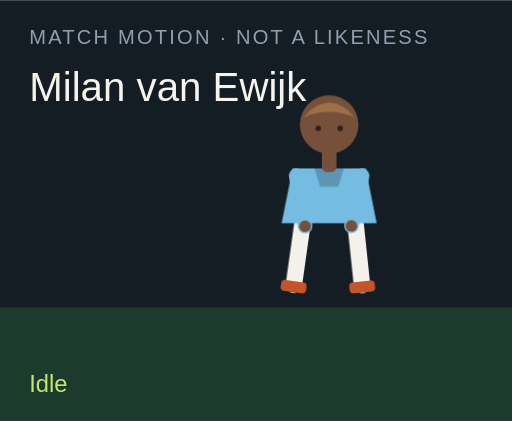
t = 0.00 s
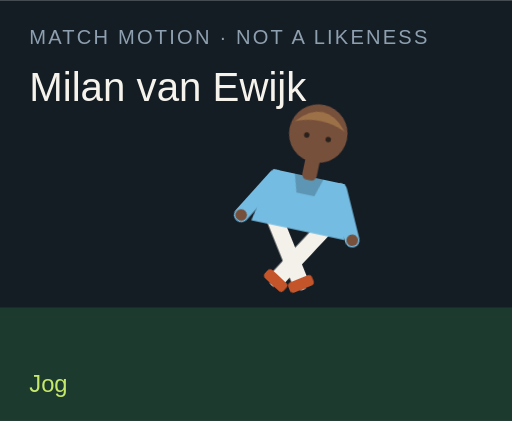
t = 1.50 s
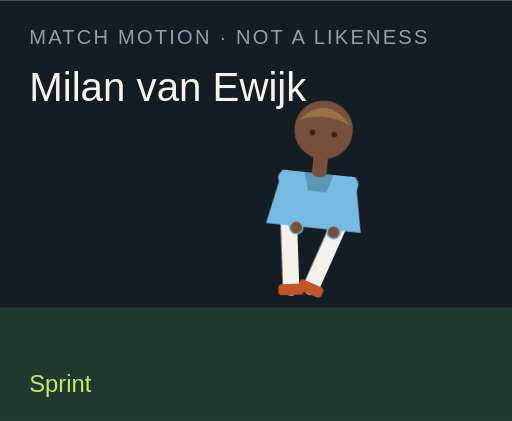
t = 3.00 s
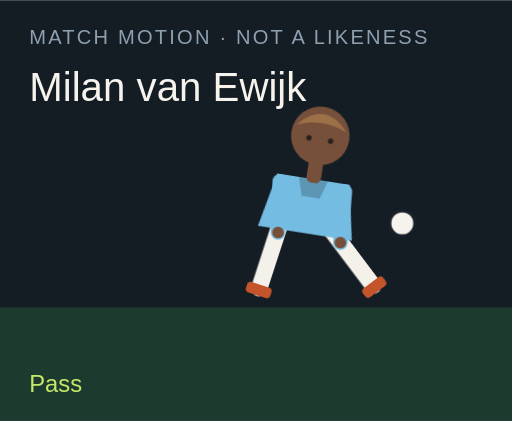
t = 4.50 s
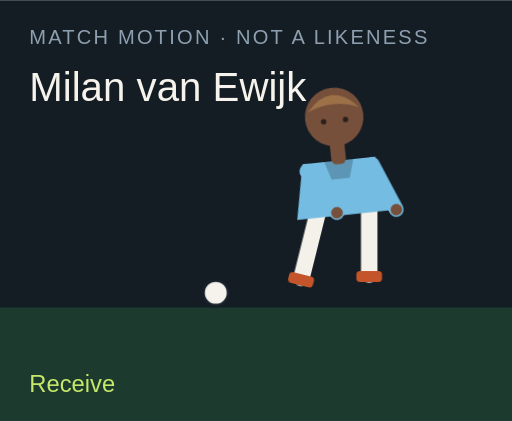
t = 6.00 s
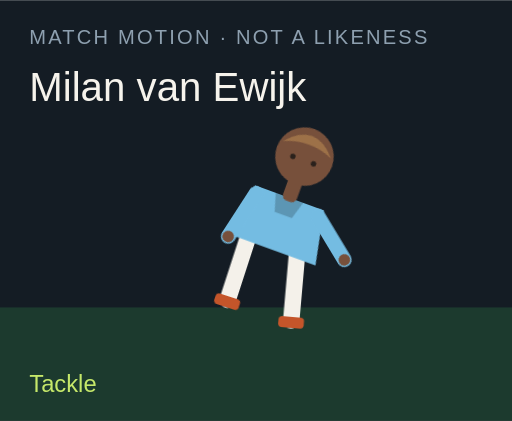
t = 7.50 s

The animated SVG that drew these frames (rendered in a browser with its animation timeline set to each time). Animation: 18 CSS @keyframes rules; one cycle of 9.00 s, repeats indefinitely.

<?xml version="1.0" encoding="UTF-8"?>
<svg xmlns="http://www.w3.org/2000/svg" viewBox="0 0 280 230" role="img">
  <style>@media (prefers-reduced-motion: reduce){animate,animateTransform{display:none}}</style>
  <rect width="280" height="230" fill="#141c24"/>
  <rect y="168" width="280" height="62" fill="#1c3a2e"/>
  <text x="16" y="24" fill="#8ea0b0" font-family="Arial,sans-serif" font-size="11" letter-spacing="1.2">MATCH MOTION · NOT A LIKENESS</text>
  <text x="16" y="55" fill="#f6f3ec" font-family="Impact,sans-serif" font-size="22">Milan van Ewijk</text>
  <circle r="7" fill="#f6f3ec" stroke="#172028" stroke-width="2" id="motion-15436" cx="150" cy="160" opacity="0">
    
    
    
  </circle>
  <g transform="translate(132 40)">
    <g id="motion-15458" transform="rotate(0 48 90)">
      
      <g id="motion-15460" transform="translate(0 0)">
        
        <g transform="translate(34 78)"><g id="motion-15462" transform="rotate(8)"><path d="M0 0 V38" stroke="#f4f1ea" stroke-width="9" stroke-linecap="round"/><rect x="-7" y="36" width="14" height="6" rx="2" fill="#c4552a"/></g></g>
        <g transform="translate(62 78)"><g id="motion-15464" transform="rotate(-6)"><path d="M0 0 V38" stroke="#f4f1ea" stroke-width="9" stroke-linecap="round"/><rect x="-7" y="36" width="14" height="6" rx="2" fill="#c4552a"/></g></g>
        <path d="M28 52 h40 l6 30 H22 Z" fill="#74bce2"/>
        <path d="M40 52 h16 l-3 10 H43 Z" fill="#000" opacity=".2"/>
        <g transform="translate(30 56)"><g id="motion-15466" transform="rotate(-10)"><path d="M0 0 V28" stroke="#74bce2" stroke-width="8" stroke-linecap="round"/><circle cx="0" cy="28" r="3.2" fill="#77503b"/></g></g>
        <g transform="translate(66 56)"><g id="motion-15468" transform="rotate(12)"><path d="M0 0 V28" stroke="#74bce2" stroke-width="8" stroke-linecap="round"/><circle cx="0" cy="28" r="3.2" fill="#77503b"/></g></g>
        <rect x="44" y="40" width="8" height="14" rx="3" fill="#77503b"/>
        <circle cx="48" cy="28" r="16" fill="#77503b"/>
        <path d="M34 24 Q48 8 62 24 Q48 18 34 24" fill="#9d7148"/>
        <circle cx="42" cy="30" r="1.5" fill="#2a211c"/><circle cx="54" cy="30" r="1.5" fill="#2a211c"/>
      </g>
    </g>
  </g>
  <text x="16" y="214" fill="#c6e86a" font-family="Arial,sans-serif" font-size="13" opacity="1" id="motion-15440">Idle</text><text x="16" y="214" fill="#c6e86a" font-family="Arial,sans-serif" font-size="13" opacity="0" id="motion-15442">Jog</text><text x="16" y="214" fill="#c6e86a" font-family="Arial,sans-serif" font-size="13" opacity="0" id="motion-15444">Sprint</text><text x="16" y="214" fill="#c6e86a" font-family="Arial,sans-serif" font-size="13" opacity="0" id="motion-15446">Dribble</text><text x="16" y="214" fill="#c6e86a" font-family="Arial,sans-serif" font-size="13" opacity="0" id="motion-15448">Pass</text><text x="16" y="214" fill="#c6e86a" font-family="Arial,sans-serif" font-size="13" opacity="0" id="motion-15450">Shoot</text><text x="16" y="214" fill="#c6e86a" font-family="Arial,sans-serif" font-size="13" opacity="0" id="motion-15452">Receive</text><text x="16" y="214" fill="#c6e86a" font-family="Arial,sans-serif" font-size="13" opacity="0" id="motion-15454">Tackle</text><text x="16" y="214" fill="#c6e86a" font-family="Arial,sans-serif" font-size="13" opacity="0" id="motion-15456">Point</text>
<style>@keyframes track-15437{0%{cx:150px}11.1%{cx:156px}22.2%{cx:164px}33.300000000000004%{cx:142px}44.4%{cx:190px}55.60000000000001%{cx:250px}66.7%{cx:118px}77.8%{cx:150px}88.9%{cx:150px}100%{cx:150px}}@keyframes track-15438{0%{cy:160px}11.1%{cy:158px}22.2%{cy:154px}33.300000000000004%{cy:156px}44.4%{cy:148px}55.60000000000001%{cy:96px}66.7%{cy:160px}77.8%{cy:160px}88.9%{cy:160px}100%{cy:160px}}@keyframes track-15439{0%{opacity:0}11.1%{opacity:0}22.2%{opacity:0}33.300000000000004%{opacity:1}44.4%{opacity:1}55.60000000000001%{opacity:1}66.7%{opacity:1}77.8%{opacity:0}88.9%{opacity:0}100%{opacity:0}}@keyframes track-15441{0%{opacity:1}11.1%{opacity:0}22.2%{opacity:0}33.300000000000004%{opacity:0}44.4%{opacity:0}55.60000000000001%{opacity:0}66.7%{opacity:0}77.8%{opacity:0}88.9%{opacity:0}100%{opacity:1}}@keyframes track-15443{0%{opacity:0}11.1%{opacity:1}22.2%{opacity:0}33.300000000000004%{opacity:0}44.4%{opacity:0}55.60000000000001%{opacity:0}66.7%{opacity:0}77.8%{opacity:0}88.9%{opacity:0}100%{opacity:0}}@keyframes track-15445{0%{opacity:0}11.1%{opacity:0}22.2%{opacity:1}33.300000000000004%{opacity:0}44.4%{opacity:0}55.60000000000001%{opacity:0}66.7%{opacity:0}77.8%{opacity:0}88.9%{opacity:0}100%{opacity:0}}@keyframes track-15447{0%{opacity:0}11.1%{opacity:0}22.2%{opacity:0}33.300000000000004%{opacity:1}44.4%{opacity:0}55.60000000000001%{opacity:0}66.7%{opacity:0}77.8%{opacity:0}88.9%{opacity:0}100%{opacity:0}}@keyframes track-15449{0%{opacity:0}11.1%{opacity:0}22.2%{opacity:0}33.300000000000004%{opacity:0}44.4%{opacity:1}55.60000000000001%{opacity:0}66.7%{opacity:0}77.8%{opacity:0}88.9%{opacity:0}100%{opacity:0}}@keyframes track-15451{0%{opacity:0}11.1%{opacity:0}22.2%{opacity:0}33.300000000000004%{opacity:0}44.4%{opacity:0}55.60000000000001%{opacity:1}66.7%{opacity:0}77.8%{opacity:0}88.9%{opacity:0}100%{opacity:0}}@keyframes track-15453{0%{opacity:0}11.1%{opacity:0}22.2%{opacity:0}33.300000000000004%{opacity:0}44.4%{opacity:0}55.60000000000001%{opacity:0}66.7%{opacity:1}77.8%{opacity:0}88.9%{opacity:0}100%{opacity:0}}@keyframes track-15455{0%{opacity:0}11.1%{opacity:0}22.2%{opacity:0}33.300000000000004%{opacity:0}44.4%{opacity:0}55.60000000000001%{opacity:0}66.7%{opacity:0}77.8%{opacity:1}88.9%{opacity:0}100%{opacity:0}}@keyframes track-15457{0%{opacity:0}11.1%{opacity:0}22.2%{opacity:0}33.300000000000004%{opacity:0}44.4%{opacity:0}55.60000000000001%{opacity:0}66.7%{opacity:0}77.8%{opacity:0}88.9%{opacity:1}100%{opacity:0}}@keyframes track-15459{0%{transform:rotate(0deg)}11.1%{transform:rotate(8deg)}22.2%{transform:rotate(16deg)}33.300000000000004%{transform:rotate(6deg)}44.4%{transform:rotate(4deg)}55.60000000000001%{transform:rotate(14deg)}66.7%{transform:rotate(-6deg)}77.8%{transform:rotate(34deg)}88.9%{transform:rotate(6deg)}100%{transform:rotate(0deg)}}@keyframes track-15461{0%{transform:translate(0px,0px)}11.1%{transform:translate(0px,-3px)}22.2%{transform:translate(0px,-6px)}33.300000000000004%{transform:translate(0px,-2px)}44.4%{transform:translate(0px,2px)}55.60000000000001%{transform:translate(0px,-4px)}66.7%{transform:translate(0px,1px)}77.8%{transform:translate(0px,10px)}88.9%{transform:translate(0px,-4px)}100%{transform:translate(0px,0px)}}@keyframes track-15463{0%{transform:rotate(8deg)}11.1%{transform:rotate(-26deg)}22.2%{transform:rotate(-42deg)}33.300000000000004%{transform:rotate(-8deg)}44.4%{transform:rotate(6deg)}55.60000000000001%{transform:rotate(12deg)}66.7%{transform:rotate(20deg)}77.8%{transform:rotate(-8deg)}88.9%{transform:rotate(4deg)}100%{transform:rotate(8deg)}}@keyframes track-15465{0%{transform:rotate(-6deg)}11.1%{transform:rotate(24deg)}22.2%{transform:rotate(38deg)}33.300000000000004%{transform:rotate(18deg)}44.4%{transform:rotate(-38deg)}55.60000000000001%{transform:rotate(-54deg)}66.7%{transform:rotate(6deg)}77.8%{transform:rotate(-22deg)}88.9%{transform:rotate(-8deg)}100%{transform:rotate(-6deg)}}@keyframes track-15467{0%{transform:rotate(-10deg)}11.1%{transform:rotate(24deg)}22.2%{transform:rotate(36deg)}33.300000000000004%{transform:rotate(-18deg)}44.4%{transform:rotate(10deg)}55.60000000000001%{transform:rotate(-24deg)}66.7%{transform:rotate(-30deg)}77.8%{transform:rotate(12deg)}88.9%{transform:rotate(14deg)}100%{transform:rotate(-10deg)}}@keyframes track-15469{0%{transform:rotate(12deg)}11.1%{transform:rotate(-20deg)}22.2%{transform:rotate(-32deg)}33.300000000000004%{transform:rotate(14deg)}44.4%{transform:rotate(-26deg)}55.60000000000001%{transform:rotate(18deg)}66.7%{transform:rotate(-22deg)}77.8%{transform:rotate(-6deg)}88.9%{transform:rotate(-96deg)}100%{transform:rotate(12deg)}}@media(prefers-reduced-motion:no-preference){#motion-15436{animation:track-15437 9s linear infinite both,track-15438 9s linear infinite both,track-15439 9s steps(1,end) infinite both}#motion-15440{animation:track-15441 9s steps(1,end) infinite both}#motion-15442{animation:track-15443 9s steps(1,end) infinite both}#motion-15444{animation:track-15445 9s steps(1,end) infinite both}#motion-15446{animation:track-15447 9s steps(1,end) infinite both}#motion-15448{animation:track-15449 9s steps(1,end) infinite both}#motion-15450{animation:track-15451 9s steps(1,end) infinite both}#motion-15452{animation:track-15453 9s steps(1,end) infinite both}#motion-15454{animation:track-15455 9s steps(1,end) infinite both}#motion-15456{animation:track-15457 9s steps(1,end) infinite both}#motion-15458{animation:track-15459 9s linear infinite both}#motion-15460{animation:track-15461 9s linear infinite both}#motion-15462{animation:track-15463 9s linear infinite both}#motion-15464{animation:track-15465 9s linear infinite both}#motion-15466{animation:track-15467 9s linear infinite both}#motion-15468{animation:track-15469 9s linear infinite both}}</style></svg>
